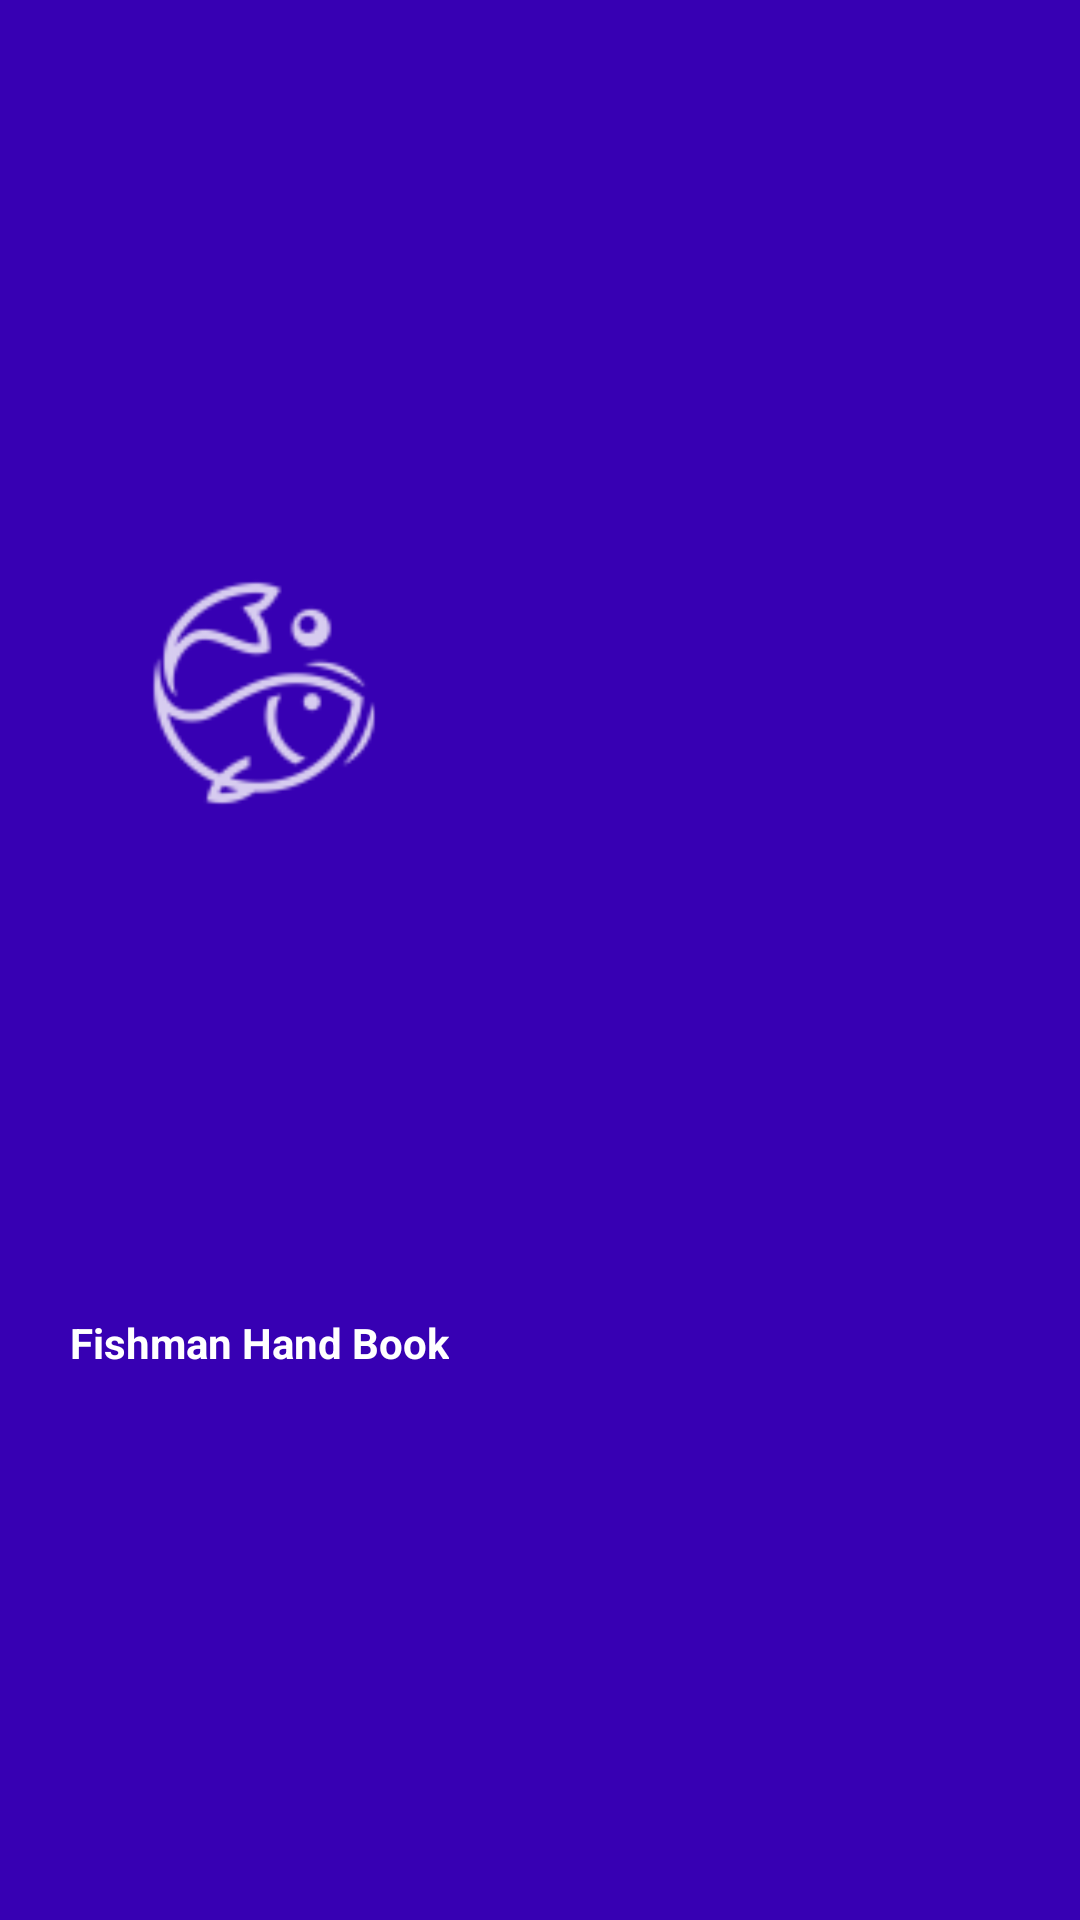

This screen was rendered from an Android layout file. Write that file and the resources it references.
<!-- AndroidManifest.xml: application theme AppTheme -->
<!-- res/layout/header_main_menu.xml -->
<?xml version="1.0" encoding="utf-8"?>
<androidx.constraintlayout.widget.ConstraintLayout xmlns:android="http://schemas.android.com/apk/res/android"
    xmlns:app="http://schemas.android.com/apk/res-auto"
    xmlns:tools="http://schemas.android.com/tools"
    android:layout_width="match_parent"
    android:layout_height="@dimen/header_main_height"
    android:background="@color/colorPrimaryDark">

    <ImageView
        android:id="@+id/imageView3"
        android:layout_width="80dp"
        android:layout_height="80dp"
        android:layout_marginStart="48dp"
        android:layout_marginTop="32dp"
        android:layout_marginBottom="8dp"
        app:layout_constraintBottom_toTopOf="@+id/textView2"
        app:layout_constraintStart_toStartOf="parent"
        app:layout_constraintTop_toTopOf="parent"
        app:srcCompat="@drawable/ic_logo"
        tools:ignore="VectorDrawableCompat" />

    <TextView
        android:id="@+id/textView2"
        android:layout_width="wrap_content"
        android:layout_height="wrap_content"
        android:layout_marginBottom="24dp"
        android:text="Fishman Hand Book"
        android:textColor="@color/cardview_light_background"
        android:textStyle="bold"
        app:layout_constraintBottom_toBottomOf="parent"
        app:layout_constraintEnd_toEndOf="@+id/imageView3"
        app:layout_constraintHorizontal_bias="0.533"
        app:layout_constraintStart_toStartOf="@+id/imageView3"
        app:layout_constraintTop_toBottomOf="@+id/imageView3"
        app:layout_constraintVertical_bias="0.0" />
</androidx.constraintlayout.widget.ConstraintLayout>
<!-- resources referenced by this layout -->
<resources>
  <!-- drawable ic_logo: png bitmap (drawable-hdpi, 1050 bytes) -->
  <style name="AppTheme" parent="Theme.AppCompat.Light.DarkActionBar">
          
          <item name="colorPrimary">@color/colorPrimary</item>
          <item name="colorPrimaryDark">@color/colorPrimaryDark</item>
          <item name="colorAccent">@color/colorAccent</item>
          <item name="android:windowFullscreen">true</item>
          <item name="windowActionBar">false</item>
          <item name="windowNoTitle">true</item>
  
  
      </style>
  <!-- not gathered from this repository: default colours our renderer supplied (Android Studio template values) -->
  <color name="colorPrimary">#FF6200EE</color>
  <color name="colorPrimaryDark">#FF3700B3</color>
  <color name="colorAccent">#FF03DAC5</color>
</resources>
